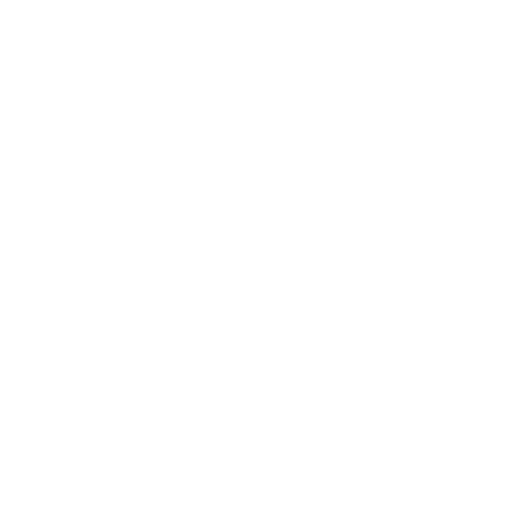
t = 0.00 s
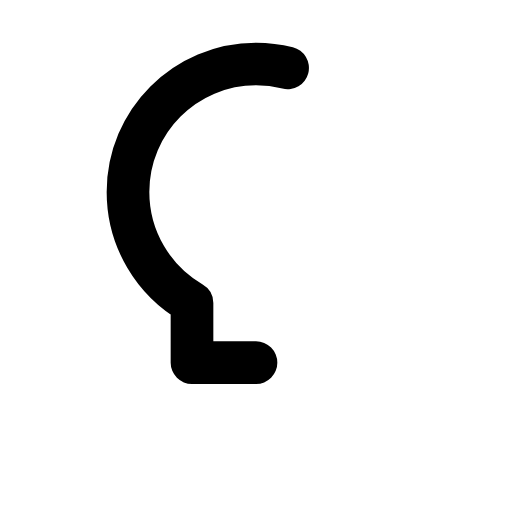
t = 0.20 s
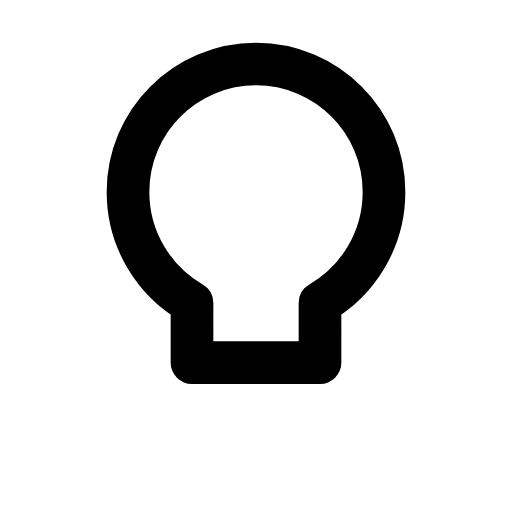
t = 0.50 s
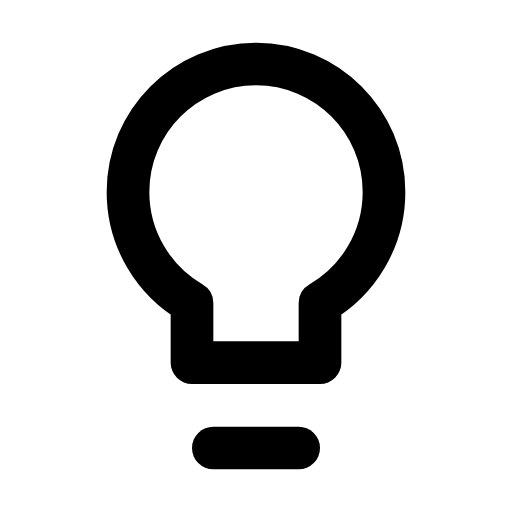
t = 0.70 s
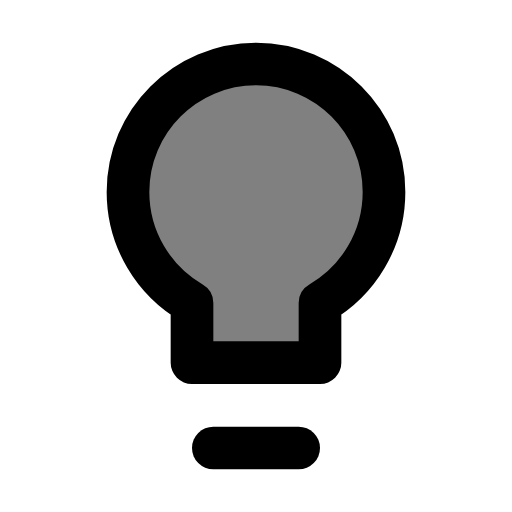
t = 0.95 s
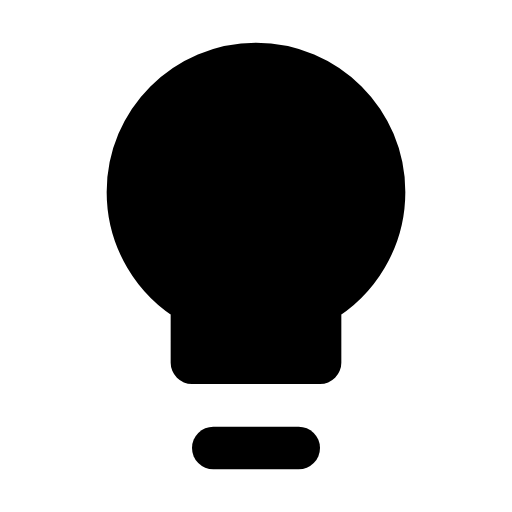
t = 1.20 s

The animated SVG that drew these frames (rendered in a browser with its animation timeline set to each time). Animation: 3 SMIL elements (animate=3); one cycle of 1.20 s.

<svg xmlns="http://www.w3.org/2000/svg" width="24" height="24" viewBox="0 0 24 24">
    <g fill="currentColor">
        <path
            d="M12 17H9V14.1973C7.2066 13.1599 6 11.2208 6 9C6 5.68629 8.68629 3 12 3C15.3137 3 18 5.68629 18 9C18 11.2208 16.7934 13.1599 15 14.1973V17z"
            stroke="currentColor" stroke-linecap="round" stroke-linejoin="round" stroke-width="2" stroke-dasharray="46"
            stroke-dashoffset="46" fill-opacity="0">
            <animate attributeName="stroke-dashoffset" values="46;0" dur="0.4s" fill="freeze"/>
            <animate attributeName="fill-opacity" values="0;1" begin="0.7s" dur="0.5s" fill="freeze"/>
        </path>
        <rect x="9" y="20" width="6" height="0" rx="1">
            <animate attributeName="height" values="0;2" begin="0.5s" dur="0.2s" fill="freeze"/>
        </rect>
    </g>
</svg>
